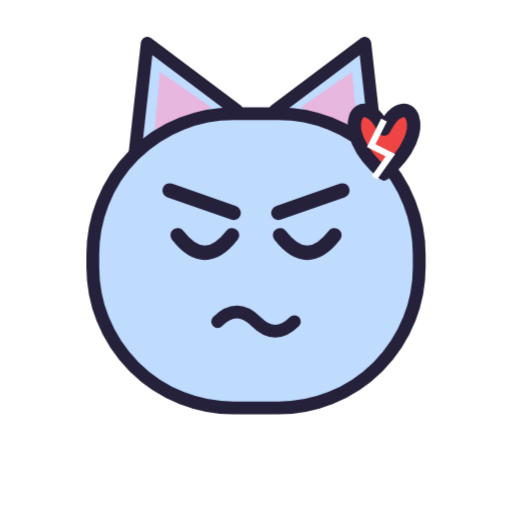
t = 0.00 s
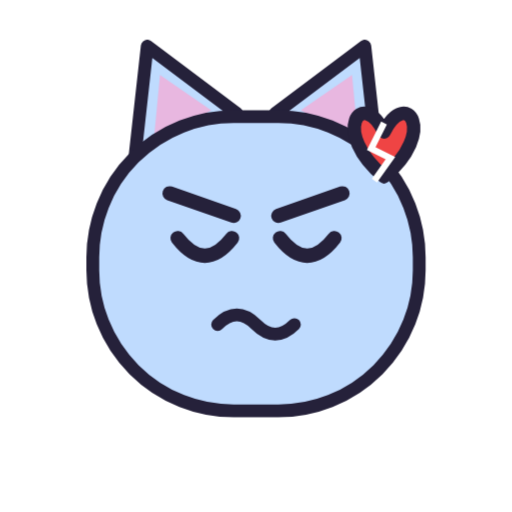
t = 0.18 s
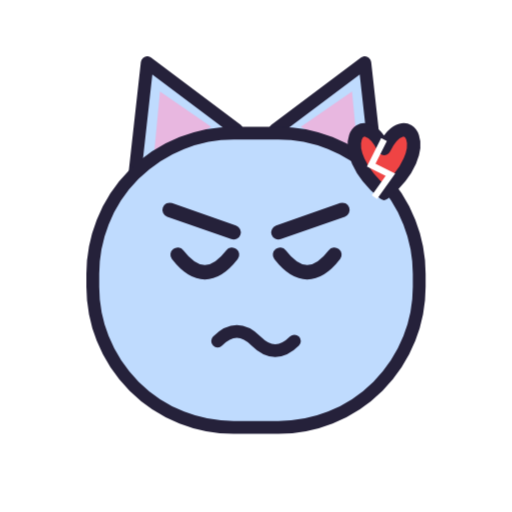
t = 0.53 s
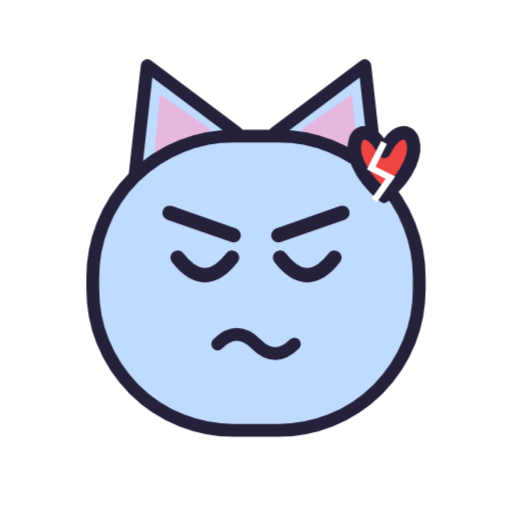
t = 0.70 s
t = 0.88 s: frame unchanged from t = 0.53 s, image omitted
t = 1.23 s: frame unchanged from t = 0.18 s, image omitted

The animated SVG that drew these frames (rendered in a browser with its animation timeline set to each time). Animation: 1 CSS @keyframes rule; one cycle of 1.40 s, repeats indefinitely.

<svg xmlns="http://www.w3.org/2000/svg" viewBox="0 0 320 320" width="320" height="320" role="img" aria-label="Біль"><style>@keyframes miston{0%,100%{transform:translateY(-7px)}50%{transform:translateY(7px)}}.m{animation:miston 1.4s ease-in-out infinite;transform-origin:160px 170px}@media (prefers-reduced-motion:reduce){.m{animation:none}}</style><g class="m"><g>
      <path d="M 84 106 L 92 34 L 148 76 Z" fill="#BFDBFE" stroke="#25213A" stroke-width="8" stroke-linejoin="round"/>
      <path d="M 236 106 L 228 34 L 172 76 Z" fill="#BFDBFE" stroke="#25213A" stroke-width="8" stroke-linejoin="round"/>
      <path d="M 96 94 L 100 52 L 132 74 Z" fill="#F9A8D4" opacity="0.7"/>
      <path d="M 224 94 L 220 52 L 188 74 Z" fill="#F9A8D4" opacity="0.7"/>
      <rect x="58" y="78" width="204" height="184" rx="88" fill="#BFDBFE" stroke="#25213A" stroke-width="8"/>
      <path d="M 106 126 l 40 14" stroke="#25213A" stroke-width="9" stroke-linecap="round"/><path d="M 214 126 l -40 14" stroke="#25213A" stroke-width="9" stroke-linecap="round"/>
      <path d="M 111 154 q 17 22 34 0" fill="none" stroke="#25213A" stroke-width="9" stroke-linecap="round"/><path d="M 175 154 q 17 22 34 0" fill="none" stroke="#25213A" stroke-width="9" stroke-linecap="round"/>
      
      <path d="M 136 208 q 12 -12 24 0 q 12 12 24 0" fill="none" stroke="#25213A" stroke-width="8" stroke-linecap="round"/>
    </g><g transform="translate(240 96) scale(2.8)"><path d="M 0 7 C -12 -3 -5 -13 0 -3 C 5 -13 12 -3 0 7 Z" fill="#EF4444" stroke="#25213A" stroke-width="3" stroke-linejoin="round"/></g><path d="M 240 82 l -8 16 12 6 -10 14" fill="none" stroke="#FFFFFF" stroke-width="4"/></g></svg>
